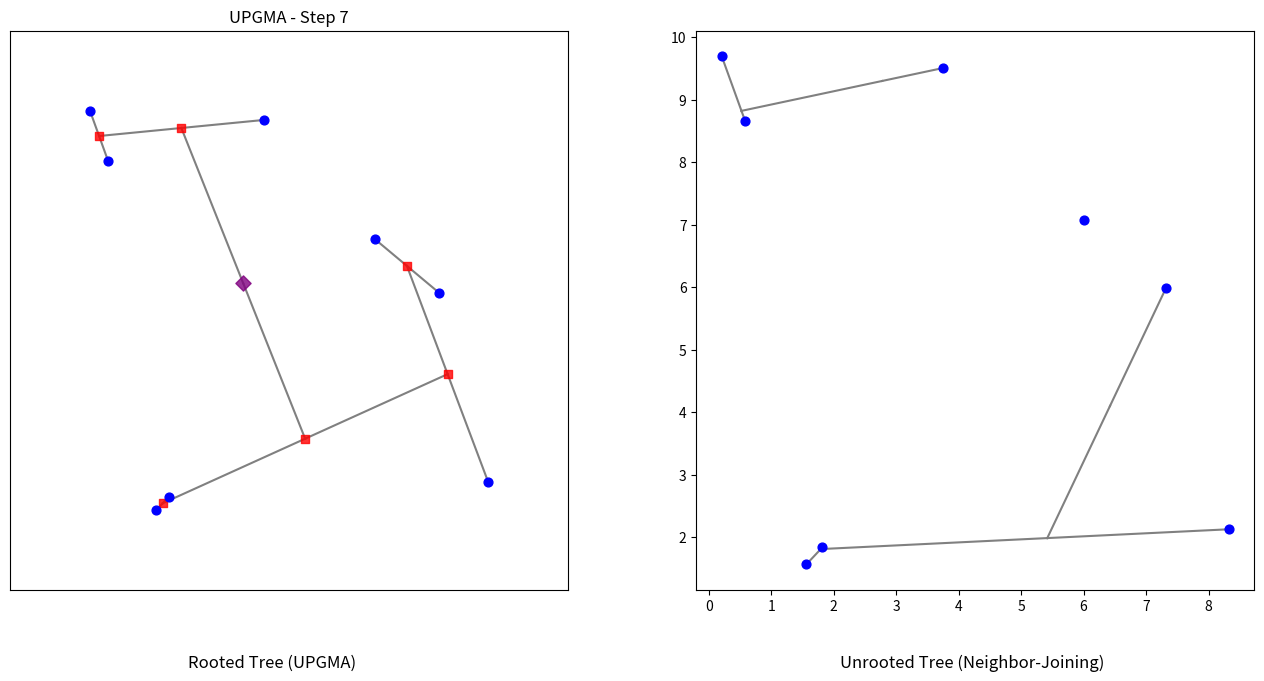

This figure's Python source:
# Previous code... (Imports, Config, Helper funcs, UPGMA, NJ)
import numpy as np
import matplotlib.pyplot as plt
import matplotlib.animation as animation
from scipy.spatial.distance import pdist, squareform
import copy
import itertools
import sys # For flushing output

# --- Configuration ---
NUM_POINTS = 8
SAVE_ANIMATION = True # Set to True to save as gif/mp4, False to just show
FILENAME = "upgma_vs_nj_rooted_v2.gif" # Or .mp4
ANIMATION_INTERVAL = 1000 # Milliseconds between frames
DEBUG_PRINT = False # Set to True for detailed console output

# --- Helper Functions ---
# (calculate_initial_distance_matrix remains the same)
def calculate_initial_distance_matrix(points):
    """Calculates the Euclidean distance matrix."""
    return squareform(pdist(points.astype(float), metric='euclidean'))

# --- UPGMA Implementation ---
# (run_upgma remains largely the same, ensure 'parent' link is set)
# Key is that the final node dictionary in the history contains the full tree structure
def run_upgma(points):
    n = len(points)
    points = np.array(points, dtype=float)
    dist_matrix = calculate_initial_distance_matrix(points)

    active_clusters = {i: (i,) for i in range(n)}
    cluster_sizes = {i: 1 for i in range(n)}
    cluster_nodes = {i: {'id': i, 'pos': points[i].copy(), 'children': [], 'height': 0, 'original': True, 'parent': None} for i in range(n)} # Add parent: None initially

    history = [{'clusters': copy.deepcopy(active_clusters),
                'nodes': copy.deepcopy(cluster_nodes),
                'matrix_indices': list(active_clusters.keys()),
                'merged_pair': None}]

    next_cluster_id = n
    current_dist_matrix = dist_matrix.copy()
    current_indices = list(range(n))

    step_count = 0
    while len(active_clusters) > 1:
        step_count += 1
        num_active = len(current_indices)
        if DEBUG_PRINT: print(f"\nUPGMA Step {step_count}: {num_active} clusters.")

        min_dist = np.inf
        idx1, idx2 = -1, -1

        if num_active == 2:
             idx1, idx2 = 0, 1
             if current_dist_matrix.size > 0: min_dist = current_dist_matrix[0, 1]
             else: min_dist = 0
        elif num_active > 2:
            temp_matrix = current_dist_matrix.copy()
            np.fill_diagonal(temp_matrix, np.inf)
            if np.all(np.isinf(temp_matrix) | np.isnan(temp_matrix)):
                 print(" UPGMA WARNING: Distance matrix contains only Infs/NaNs.")
                 break
            min_dist = np.nanmin(temp_matrix)
            if np.isnan(min_dist) or np.isinf(min_dist):
                 print(f" UPGMA ERROR: Invalid minimum distance ({min_dist}).")
                 break
            coords = np.where(temp_matrix == min_dist)
            if len(coords[0]) == 0:
                print(" UPGMA ERROR: Could not find minimum distance coords.")
                break
            idx1, idx2 = coords[0][0], coords[1][0]
            if idx1 > idx2: idx1, idx2 = idx2, idx1
        else: break

        cluster_id1 = current_indices[idx1]
        cluster_id2 = current_indices[idx2]
        if DEBUG_PRINT: print(f"  Merging UPGMA {cluster_id1} & {cluster_id2} (dist={min_dist:.3f})")

        new_cluster_id = next_cluster_id
        next_cluster_id += 1

        merged_indices_tuple = active_clusters[cluster_id1] + active_clusters[cluster_id2]
        new_size = cluster_sizes[cluster_id1] + cluster_sizes[cluster_id2]

        height = min_dist / 2.0
        pos1 = cluster_nodes[cluster_id1]['pos']
        pos2 = cluster_nodes[cluster_id2]['pos']

        new_pos = np.array([np.nan, np.nan])
        if not np.isnan(pos1).any() and not np.isnan(pos2).any():
             new_pos = (pos1 + pos2) / 2.0
        elif DEBUG_PRINT: print(f"  WARNING: NaN parent pos for UPGMA node {new_cluster_id}.")

        if DEBUG_PRINT: print(f"  New UPGMA node {new_cluster_id} pos: {new_pos}, height: {height:.3f}")

        new_node = {'id': new_cluster_id, 'pos': new_pos, 'children': [cluster_id1, cluster_id2],
                    'parent': None, 'height': height, 'original': False}
        cluster_nodes[new_cluster_id] = new_node

        if cluster_id1 in cluster_nodes: cluster_nodes[cluster_id1]['parent'] = new_cluster_id
        if cluster_id2 in cluster_nodes: cluster_nodes[cluster_id2]['parent'] = new_cluster_id

        # --- Update Distance Matrix (simplified logic for brevity, full logic from previous step preferred) ---
        if num_active > 2:
            new_matrix_size = num_active - 1
            new_dist_matrix = np.full((new_matrix_size, new_matrix_size), np.nan)
            new_indices_map = {}
            old_to_new_map = {}
            temp_new_idx = 0
            new_distances = []

            for i in range(num_active):
                if i == idx1 or i == idx2: continue
                other_cluster_id = current_indices[i]
                dist = (current_dist_matrix[idx1, i] * cluster_sizes[cluster_id1] +
                        current_dist_matrix[idx2, i] * cluster_sizes[cluster_id2]) / new_size
                new_distances.append(dist)
                new_indices_map[temp_new_idx] = other_cluster_id
                old_to_new_map[i] = temp_new_idx
                temp_new_idx += 1

            # Copy old distances (ensure correct mapping logic is used here)
            for r_new in range(new_matrix_size - 1):
                 for c_new in range(r_new + 1, new_matrix_size - 1):
                      # Find corresponding old indices for r_new, c_new via old_to_new_map's inverse
                      old_r = [old for old, new in old_to_new_map.items() if new == r_new][0]
                      old_c = [old for old, new in old_to_new_map.items() if new == c_new][0]
                      new_dist_matrix[r_new, c_new] = new_dist_matrix[c_new, r_new] = current_dist_matrix[old_r, old_c]

            # Add new distances
            for i, dist in enumerate(new_distances):
                new_dist_matrix[i, new_matrix_size - 1] = new_dist_matrix[new_matrix_size - 1, i] = dist

            current_dist_matrix = new_dist_matrix
            new_indices = [new_indices_map[i] for i in range(new_matrix_size - 1)] + [new_cluster_id]
        else:
             current_dist_matrix = np.array([[]])
             new_indices = [new_cluster_id]

        current_indices = new_indices

        del active_clusters[cluster_id1]; del active_clusters[cluster_id2]
        del cluster_sizes[cluster_id1]; del cluster_sizes[cluster_id2]
        active_clusters[new_cluster_id] = merged_indices_tuple
        cluster_sizes[new_cluster_id] = new_size

        history.append({'clusters': copy.deepcopy(active_clusters),
                        'nodes': copy.deepcopy(cluster_nodes),
                        'matrix_indices': list(active_clusters.keys()),
                        'merged_pair': (cluster_id1, cluster_id2)})
    return history

# --- Neighbor-Joining Implementation ---
# (calculate_q_matrix remains the same)
def calculate_q_matrix(dist_matrix):
    n_active = dist_matrix.shape[0]
    if n_active <= 2: return None
    q_matrix = np.full_like(dist_matrix, np.nan, dtype=float)
    total_distances = np.nansum(dist_matrix, axis=1)
    for i in range(n_active):
        for j in range(i + 1, n_active):
             d_ij = dist_matrix[i, j]
             sum_i = total_distances[i]; sum_j = total_distances[j]
             if np.isnan(d_ij) or np.isnan(sum_i) or np.isnan(sum_j): q_matrix[i, j] = np.nan
             else: q_matrix[i, j] = (n_active - 2) * d_ij - sum_i - sum_j
             q_matrix[j, i] = q_matrix[i, j]
    return q_matrix

def run_nj(points):
    n = len(points)
    points = np.array(points, dtype=float)
    dist_matrix = calculate_initial_distance_matrix(points)

    active_clusters = {i: (i,) for i in range(n)}
    cluster_nodes = {i: {'id': i, 'pos': points[i].copy(), 'children': [], 'branch_length': 0, 'original': True, 'parent': None} for i in range(n)}

    history = [{'clusters': copy.deepcopy(active_clusters),
                'nodes': copy.deepcopy(cluster_nodes),
                'matrix_indices': list(active_clusters.keys()),
                'merged_pair': None,
                'nj_final_connector_pos': None}] # Add field for special final step

    next_cluster_id = n
    current_dist_matrix = dist_matrix.copy()
    current_indices = list(range(n))

    step_count = 0
    final_connector_pos = None # Store position of the NJ visual center point

    while len(active_clusters) > 3:
        step_count += 1
        n_active = len(current_indices)
        if DEBUG_PRINT: print(f"\nNJ Step {step_count}: {n_active} clusters.")
        if n_active <= 3: break

        if np.isnan(current_dist_matrix).all():
            print(" NJ ERROR: Distance matrix is all NaN. Stopping.")
            break
        q_matrix = calculate_q_matrix(current_dist_matrix)
        if q_matrix is None:
             if DEBUG_PRINT: print("  NJ stopping: Q-matrix calculation failed."); break
        if np.isnan(q_matrix).all():
             print(" NJ ERROR: Q-matrix is all NaN. Stopping."); break

        min_q = np.nanmin(q_matrix)
        if np.isinf(min_q) or np.isnan(min_q):
             print(f" NJ ERROR: Invalid minimum Q value ({min_q}). Stopping."); break
        coords = np.where(q_matrix == min_q)
        if len(coords[0]) == 0: print(" NJ ERROR: Could not find coords for min Q."); break
        idx_f, idx_g = coords[0][0], coords[1][0]
        if idx_f > idx_g: idx_f, idx_g = idx_g, idx_f

        cluster_id_f = current_indices[idx_f]; cluster_id_g = current_indices[idx_g]
        if DEBUG_PRINT: print(f"  Merging NJ {cluster_id_f} & {cluster_id_g} (Q={min_q:.3f})")

        dist_fg = current_dist_matrix[idx_f, idx_g]
        total_dist_f = np.nansum(current_dist_matrix[idx_f, :])
        total_dist_g = np.nansum(current_dist_matrix[idx_g, :])
        len_fu, len_gu = np.nan, np.nan

        if np.isnan(dist_fg): print(f"  NJ WARNING: Dist between {cluster_id_f}, {cluster_id_g} is NaN.")
        elif n_active <= 2: len_fu = len_gu = dist_fg / 2.0 if not np.isnan(dist_fg) else np.nan
        else:
             denom = (n_active - 2); denom = 1 if denom == 0 else denom
             raw_len_fu = 0.5 * dist_fg + (total_dist_f - total_dist_g) / (2 * denom)
             raw_len_gu = dist_fg - raw_len_fu
             len_fu = max(0, raw_len_fu) if not np.isnan(raw_len_fu) else np.nan
             len_gu = max(0, raw_len_gu) if not np.isnan(raw_len_gu) else np.nan
        if DEBUG_PRINT: print(f"  Branch lengths: {cluster_id_f}->u = {len_fu:.3f}, {cluster_id_g}->u = {len_gu:.3f}")

        new_cluster_id = next_cluster_id; next_cluster_id += 1
        merged_indices_tuple = active_clusters[cluster_id_f] + active_clusters[cluster_id_g]
        pos_f = cluster_nodes[cluster_id_f]['pos']; pos_g = cluster_nodes[cluster_id_g]['pos']
        new_pos = np.array([np.nan, np.nan])
        if not np.isnan(len_fu) and not np.isnan(len_gu) and not np.isnan(pos_f).any() and not np.isnan(pos_g).any():
            denominator = len_fu + len_gu
            if denominator > 1e-9: new_pos = pos_f * (len_gu / denominator) + pos_g * (len_fu / denominator)
            else: new_pos = (pos_f + pos_g) / 2.0
        elif DEBUG_PRINT: print(f"  NJ WARNING: Cannot calculate position for node {new_cluster_id}.")
        if DEBUG_PRINT: print(f"  New NJ node {new_cluster_id} pos: {new_pos}")

        new_node = {'id': new_cluster_id, 'pos': new_pos, 'children': [cluster_id_f, cluster_id_g],
                    'parent': None, 'branch_length': 0, 'original': False}
        cluster_nodes[new_cluster_id] = new_node
        if cluster_id_f in cluster_nodes:
            cluster_nodes[cluster_id_f]['parent'] = new_cluster_id; cluster_nodes[cluster_id_f]['branch_length'] = len_fu
        if cluster_id_g in cluster_nodes:
            cluster_nodes[cluster_id_g]['parent'] = new_cluster_id; cluster_nodes[cluster_id_g]['branch_length'] = len_gu

        # --- Update Distance Matrix (simplified logic for brevity) ---
        if n_active > 3:
            new_matrix_size = n_active - 1
            new_dist_matrix = np.full((new_matrix_size, new_matrix_size), np.nan)
            new_indices_map = {}; old_to_new_map = {}; temp_new_idx = 0; new_distances = []
            for i in range(n_active):
                if i == idx_f or i == idx_g: continue
                other_cluster_id = current_indices[i]
                dist_fk = current_dist_matrix[idx_f, i]; dist_gk = current_dist_matrix[idx_g, i]
                dist_uk = np.nan
                if not (np.isnan(dist_fk) or np.isnan(dist_gk) or np.isnan(dist_fg)):
                     dist_uk = 0.5 * (dist_fk + dist_gk - dist_fg)
                new_distances.append(max(0, dist_uk) if not np.isnan(dist_uk) else np.nan)
                new_indices_map[temp_new_idx] = other_cluster_id; old_to_new_map[i] = temp_new_idx; temp_new_idx += 1

            # Copy old distances
            for r_new in range(new_matrix_size - 1):
                for c_new in range(r_new + 1, new_matrix_size - 1):
                      old_r = [old for old, new in old_to_new_map.items() if new == r_new][0]
                      old_c = [old for old, new in old_to_new_map.items() if new == c_new][0]
                      new_dist_matrix[r_new, c_new] = new_dist_matrix[c_new, r_new] = current_dist_matrix[old_r, old_c]
            # Add new distances
            for i, dist in enumerate(new_distances):
                new_dist_matrix[i, new_matrix_size - 1] = new_dist_matrix[new_matrix_size - 1, i] = dist

            current_dist_matrix = new_dist_matrix
            new_indices = [new_indices_map[i] for i in range(new_matrix_size - 1)] + [new_cluster_id]
        else:
            new_indices = [cid for cid in current_indices if cid != cluster_id_f and cid != cluster_id_g] + [new_cluster_id]
            current_dist_matrix = np.array([[]])

        current_indices = new_indices
        del active_clusters[cluster_id_f]; del active_clusters[cluster_id_g]
        active_clusters[new_cluster_id] = merged_indices_tuple

        history.append({'clusters': copy.deepcopy(active_clusters),
                        'nodes': copy.deepcopy(cluster_nodes),
                        'matrix_indices': list(active_clusters.keys()),
                        'merged_pair': (cluster_id_f, cluster_id_g),
                        'nj_final_connector_pos': None})

    # --- Handle the final 3 nodes for NJ (after loop finishes) ---
    if len(current_indices) == 3:
         if DEBUG_PRINT: print("\nNJ: Handling final 3 nodes.")
         id_f, id_g, id_h = current_indices[0], current_indices[1], current_indices[2]

         # Calculate the visual center point - centroid (NOT a real node)
         pos_f = cluster_nodes[id_f]['pos']; pos_g = cluster_nodes[id_g]['pos']; pos_h = cluster_nodes[id_h]['pos']
         final_connector_pos = np.array([np.nan, np.nan]) # Store this special position
         if not np.isnan(pos_f).any() and not np.isnan(pos_g).any() and not np.isnan(pos_h).any():
              final_connector_pos = (pos_f + pos_g + pos_h) / 3.0
         elif DEBUG_PRINT: print("  NJ WARNING: Cannot calculate final connector position.")

         # We don't create a new node in cluster_nodes for this.
         # We just need to store the state representing the end.
         # The drawing function will use final_connector_pos if present.

         # Update history for the *final* frame - show the connection point info
         # Take the last state and add the connector info
         final_state = copy.deepcopy(history[-1]) # Modify the last recorded state
         final_state['nj_final_connector_pos'] = final_connector_pos
         final_state['merged_pair'] = (id_f, id_g, id_h) # Note the final connection
         # The active clusters/matrix indices might not be meaningful here, keep as is?
         # Or represent as a single "final tree" cluster? Let's keep it simple.
         # We need a *new* history entry to signify this final connection step visually
         history.append(final_state)

    elif DEBUG_PRINT: print(f"NJ finished with {len(current_indices)} clusters.")

    return history

# --- Animation Setup ---
np.random.seed(42)
points = np.random.rand(NUM_POINTS, 2) * 10

print("Running UPGMA...")
upgma_history = run_upgma(points)
print("Running Neighbor-Joining...")
nj_history = run_nj(points)

fig, (ax1, ax2) = plt.subplots(1, 2, figsize=(14, 7))
fig.subplots_adjust(bottom=0.15) # Add space at the bottom for text labels

# Find overall bounds
all_x = points[:, 0]; all_y = points[:, 1]
x_min, x_max = np.min(all_x), np.max(all_x)
y_min, y_max = np.min(all_y), np.max(all_y)
x_range = max(1.0, x_max - x_min); y_range = max(1.0, y_max - y_min)
padding = max(x_range, y_range) * 0.20 # Slightly more padding

# Add descriptive text below axes
fig.text(0.25, 0.05, 'Rooted Tree (UPGMA)', ha='center', va='center', fontsize=12)
fig.text(0.75, 0.05, 'Unrooted Tree (Neighbor-Joining)', ha='center', va='center', fontsize=12)


# --- draw_tree Function ---
# Add parameter final_upgma_root_id
# Add parameter nj_connector_pos
def draw_tree(ax, nodes_state, original_points, step_num, title, frame_num,
              final_upgma_root_id=None, nj_connector_pos=None, is_nj_plot=False):
    ax.clear()
    leaf_nodes = {nid: ninfo for nid, ninfo in nodes_state.items() if ninfo.get('original', False)}
    leaf_coords = np.array([ninfo['pos'] for nid, ninfo in leaf_nodes.items() if not np.isnan(ninfo['pos']).any()])
    if leaf_coords.size > 0:
        ax.scatter(leaf_coords[:, 0], leaf_coords[:, 1], c='blue', zorder=5, s=40)

    drawn_connections = set()
    internal_node_coords = {} # Store coords keyed by node_id for special styling

    if DEBUG_PRINT: print(f"\n--- Drawing Frame {frame_num} ({title} Step {step_num}) ---")

    # Draw lines first
    for node_id, node_info in nodes_state.items():
        parent_id = node_info.get('parent')

        # Add valid internal node positions for later plotting
        if not node_info.get('original', False):
             node_pos = node_info['pos']
             if not np.isnan(node_pos).any():
                 internal_node_coords[node_id] = node_pos

        # --- Draw line to parent ---
        target_pos = None
        is_final_nj_connection = False

        if parent_id is not None and parent_id in nodes_state:
            parent_info = nodes_state[parent_id]
            target_pos = parent_info['pos']
            connection_id = parent_id # ID of the parent node
        elif is_nj_plot and nj_connector_pos is not None and not np.isnan(nj_connector_pos).any():
             # Special case: If it's the NJ plot, and this node's parent should be the visual connector
             # We identify the nodes that connect TO the center point in the final step.
             # This logic needs refinement: how do we know node_id should connect to nj_connector_pos?
             # Let's assume if parent is None AND nj_connector_pos is valid, it *might* be one of the final 3.
             # A better way: The final state in history explicitly lists the 3 nodes connected at the end.
             # Let's simplify: just use parent link. The final connector isn't a 'parent' in nodes_state.
             pass # Handled below - special check for nj_connector_pos added


        # If we have a valid parent node in nodes_state
        if parent_id is not None and parent_id in nodes_state:
             parent_info = nodes_state[parent_id]
             target_pos = parent_info['pos']
             child_pos = node_info['pos']
             connection = tuple(sorted((node_id, parent_id)))

             if connection not in drawn_connections:
                 if np.isnan(child_pos).any() or np.isnan(target_pos).any():
                      if DEBUG_PRINT: print(f"  Skip line: NaN pos {connection}. Child:{child_pos}, Parent:{target_pos}")
                 else:
                      if DEBUG_PRINT: print(f"  Draw line: {connection} to parent {parent_id}")
                      ax.plot([target_pos[0], child_pos[0]], [target_pos[1], child_pos[1]],
                              color='grey', linestyle='-', linewidth=1.5, zorder=1)
                      drawn_connections.add(connection)

    # --- Special final NJ connection lines ---
    if is_nj_plot and nj_connector_pos is not None and not np.isnan(nj_connector_pos).any():
         # Find the last 3 nodes that were connected (assuming they are the only ones without parents now)
         final_nodes_ids = [nid for nid, ninfo in nodes_state.items() if ninfo.get('parent') is None and nid in internal_node_coords] # Find nodes without parent
         # Correction: Need the IDs from the *last step* merge info. Pass this maybe?
         # Simpler: Assume the 3 nodes connected are those whose parent *would be* the connector.
         # This is tricky. Let's use the merged_pair from the last state if it's length 3
         last_merged = history[step_num].get('merged_pair') # Get merged pair info from history
         if isinstance(last_merged, tuple) and len(last_merged) == 3:
             final_nodes_ids = last_merged
             for node_id in final_nodes_ids:
                 if node_id in nodes_state:
                     child_pos = nodes_state[node_id]['pos']
                     if not np.isnan(child_pos).any():
                          # Check if connection already drawn (e.g. if parent link was somehow set)
                          # This check is complex, let's just draw these final lines
                          if DEBUG_PRINT: print(f"  Draw line: final NJ node {node_id} to connector")
                          ax.plot([nj_connector_pos[0], child_pos[0]], [nj_connector_pos[1], child_pos[1]],
                                  color='grey', linestyle='-', linewidth=1.5, zorder=1)
                          # drawn_connections.add(???) # How to represent connection to virtual node? Skip for now.


    # --- Plot internal node markers ---
    for node_id, node_pos in internal_node_coords.items():
        marker = 's' # Default square
        size = 35
        color = 'red'
        order = 3

        # Special style for final UPGMA root
        if not is_nj_plot and node_id == final_upgma_root_id:
            marker = 'D' # Diamond
            size = 60
            color = 'purple'
            order = 4

        # Skip the visual connector point in NJ plot (it has no node_id in internal_node_coords)
        # The check `is_nj_plot and nj_connector_pos is not None` is handled by not having a node for it.

        ax.scatter(node_pos[0], node_pos[1], c=color, marker=marker, s=size, zorder=order, alpha=0.8)


    ax.set_title(f"{title} - Step {step_num}")
    ax.set_xlim(x_min - padding, x_max + padding)
    ax.set_ylim(y_min - padding, y_max + padding)
    ax.set_xticks([]); ax.set_yticks([])
    ax.set_aspect('equal', adjustable='box')


# --- Animation Update Function ---
num_frames = max(len(upgma_history), len(nj_history))

# Identify the final UPGMA root ID (if history is not empty)
final_upgma_root_id = None
if upgma_history:
    last_upgma_state = upgma_history[-1]
    if last_upgma_state['matrix_indices']:
         final_upgma_root_id = last_upgma_state['matrix_indices'][0]


def update(frame):
    if DEBUG_PRINT: print(f"\n>>> Generating Frame {frame+1}/{num_frames}", flush=True)

    # UPGMA Update
    upgma_idx = min(frame, len(upgma_history) - 1)
    is_final_upgma_frame = (frame >= len(upgma_history) - 1)
    if upgma_idx < len(upgma_history):
        upgma_state = upgma_history[upgma_idx]
        draw_tree(ax1, upgma_state['nodes'], points, upgma_idx, "UPGMA", frame+1,
                  final_upgma_root_id=(final_upgma_root_id if is_final_upgma_frame else None), # Only mark root on final frame(s)
                  is_nj_plot=False)
    else:
        ax1.clear(); ax1.set_title(f"UPGMA - End")

    # NJ Update
    nj_idx = min(frame, len(nj_history) - 1)
    is_final_nj_frame = (frame >= len(nj_history) - 1)
    if nj_idx < len(nj_history):
        nj_state = nj_history[nj_idx]
        # Get the special connector position for this frame (only present in the very last state)
        nj_connector_pos = nj_state.get('nj_final_connector_pos')
        draw_tree(ax2, nj_state['nodes'], points, nj_idx, "Neighbor-Joining", frame+1,
                  nj_connector_pos=nj_connector_pos, # Pass connector pos
                  is_nj_plot=True)
    else:
        ax2.clear(); ax2.set_title(f"NJ - End")

    # fig.tight_layout(pad=2.0) # REMOVED FROM HERE


# --- Create and Save/Show Animation ---
# Apply tight_layout ONCE before animation
try:
    fig.tight_layout(pad=2.0, rect=[0, 0.08, 1, 1]) # Adjust rect to accommodate bottom text
except Exception as e:
     print(f"Warning: tight_layout failed: {e}") # Sometimes fails, proceed anyway

ani = animation.FuncAnimation(fig, update, frames=num_frames, interval=ANIMATION_INTERVAL, repeat=False)

# (Saving/Showing logic remains the same as previous step)
if SAVE_ANIMATION:
    print(f"Saving animation to {FILENAME}...")
    # ... (rest of saving logic) ...
    try:
        writer = None
        fps = max(1, int(1000/ANIMATION_INTERVAL))
        if FILENAME.endswith(".gif"):
             writer = animation.PillowWriter(fps=fps)
        elif FILENAME.endswith(".mp4"):
             writer = animation.FFMpegWriter(fps=fps)
        else:
             raise ValueError("Unsupported file extension. Use .gif or .mp4")

        if writer:
            ani.save(FILENAME, writer=writer)
            print(f"Animation saved successfully to {FILENAME}")
        else:
             print("Could not create animation writer.")
             if not DEBUG_PRINT: plt.show()
    except Exception as e:
        print(f"\n--- Error saving animation ---\n{type(e).__name__}: {e}\n------------------------------")
        print("Trying to show static plot instead...")
        try:
            update(num_frames - 1) # Draw last frame
            plt.show()
        except Exception as show_e:
             print(f"Also failed to show plot: {show_e}")

else:
    print("Showing plot...")
    plt.show()

print("Script finished.")